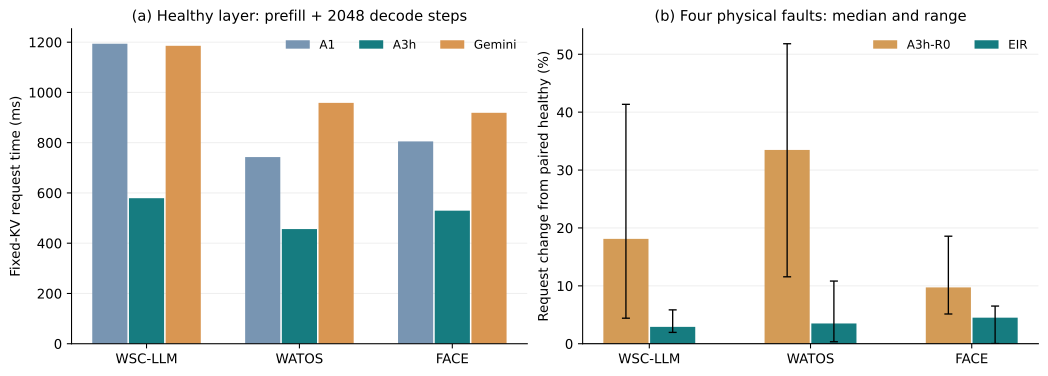

Source data for this figure (header and first rows):
panel, config_id, stage, hardware_profile, shape, split_mode, d2d_scale, family, fault_id, method, protocol, ln_count, micro_mha_heads, mha_multiplier, model_heads, batch, hidden, prefill_length, decode_kv_length, measurement, operator_sources, prefill_ns, decode_ns, TTFT_us
healthy_request, F_wsc_2x2_fixed_d2d1, F, wsc, 2x2, fixed, 1.0, healthy, healthy, A1, backend_best, fixed, 8, 8, 64, 16, 6144, 2048, 2048, operator backend results assembled into …, {"prefill_ln": "F_wsc_2x2_fixed_d2d1__he…, 99796643, 534151, 99797
healthy_request, F_watos_2x2_fixed_d2d1, F, watos, 2x2, fixed, 1.0, healthy, healthy, A1, backend_best, fixed, 8, 8, 64, 16, 6144, 2048, 2048, operator backend results assembled into …, {"prefill_ln": "F_watos_2x2_fixed_d2d1__…, 61842795, 332443, 61843
healthy_request, F_face_2x2_fixed_d2d1, F, face, 2x2, fixed, 1.0, healthy, healthy, A1, backend_best, fixed, 8, 8, 64, 16, 6144, 2048, 2048, operator backend results assembled into …, {"prefill_ln": "F_face_2x2_fixed_d2d1__h…, 96391512, 346089, 96392
healthy_request, F_wsc_2x2_fixed_d2d1, F, wsc, 2x2, fixed, 1.0, healthy, healthy, A3h, backend_best, fixed, 8, 8, 64, 16, 6144, 2048, 2048, operator backend results assembled into …, {"prefill_ln": "F_wsc_2x2_fixed_d2d1__he…, 90203686, 238781, 90204
healthy_request, F_watos_2x2_fixed_d2d1, F, watos, 2x2, fixed, 1.0, healthy, healthy, A3h, backend_best, fixed, 8, 8, 64, 16, 6144, 2048, 2048, operator backend results assembled into …, {"prefill_ln": "F_watos_2x2_fixed_d2d1__…, 57209404, 194839, 57209
healthy_request, F_face_2x2_fixed_d2d1, F, face, 2x2, fixed, 1.0, healthy, healthy, A3h, backend_best, fixed, 8, 8, 64, 16, 6144, 2048, 2048, operator backend results assembled into …, {"prefill_ln": "F_face_2x2_fixed_d2d1__h…, 95443203, 211943, 95443
healthy_request, F_wsc_2x2_fixed_d2d1, F, wsc, 2x2, fixed, 1.0, healthy, healthy, Gemini, backend_best, fixed, 8, 8, 64, 16, 6144, 2048, 2048, operator backend results assembled into …, {"prefill_ln": "F_wsc_2x2_fixed_d2d1__he…, 196626232, 482852, 196626
healthy_request, F_watos_2x2_fixed_d2d1, F, watos, 2x2, fixed, 1.0, healthy, healthy, Gemini, backend_best, fixed, 8, 8, 64, 16, 6144, 2048, 2048, operator backend results assembled into …, {"prefill_ln": "F_watos_2x2_fixed_d2d1__…, 119381416, 409670, 119381
healthy_request, F_face_2x2_fixed_d2d1, F, face, 2x2, fixed, 1.0, healthy, healthy, Gemini, backend_best, fixed, 8, 8, 64, 16, 6144, 2048, 2048, operator backend results assembled into …, {"prefill_ln": "F_face_2x2_fixed_d2d1__h…, 191675665, 355052, 191676
fault_recovery, F_wsc_2x2_fixed_d2d1, F, wsc, 2x2, fixed, 1.0, , MF1, , , fixed, , , , , , , , , , 101696895, 258389, 
fault_recovery, F_wsc_2x2_fixed_d2d1, F, wsc, 2x2, fixed, 1.0, , MF6, , , fixed, , , , , , , , , , 95923922, 247424, 
fault_recovery, F_wsc_2x2_fixed_d2d1, F, wsc, 2x2, fixed, 1.0, , MF8, , , fixed, , , , , , , , , , 91336789, 353768, 
fault_recovery, F_wsc_2x2_fixed_d2d1, F, wsc, 2x2, fixed, 1.0, , PF4, , , fixed, , , , , , , , , , 99829688, 309004, 
fault_recovery, F_watos_2x2_fixed_d2d1, F, watos, 2x2, fixed, 1.0, , MF1, , , fixed, , , , , , , , , , 59566079, 239092, 
fault_recovery, F_watos_2x2_fixed_d2d1, F, watos, 2x2, fixed, 1.0, , MF6, , , fixed, , , , , , , , , , 57712284, 220354, 
fault_recovery, F_watos_2x2_fixed_d2d1, F, watos, 2x2, fixed, 1.0, , MF8, , , fixed, , , , , , , , , , 57328671, 298517, 
fault_recovery, F_watos_2x2_fixed_d2d1, F, watos, 2x2, fixed, 1.0, , PF4, , , fixed, , , , , , , , , , 64680318, 306623, 
fault_recovery, F_face_2x2_fixed_d2d1, F, face, 2x2, fixed, 1.0, , MF1, , , fixed, , , , , , , , , , 123351926, 248230, 
fault_recovery, F_face_2x2_fixed_d2d1, F, face, 2x2, fixed, 1.0, , MF6, , , fixed, , , , , , , , , , 116248155, 216732, 
fault_recovery, F_face_2x2_fixed_d2d1, F, face, 2x2, fixed, 1.0, , MF8, , , fixed, , , , , , , , , , 95535542, 228674, 
fault_recovery, F_face_2x2_fixed_d2d1, F, face, 2x2, fixed, 1.0, , PF4, , , fixed, , , , , , , , , , 99264509, 247122, 
fault_recovery, F_wsc_2x2_fixed_d2d1, F, wsc, 2x2, fixed, 1.0, , MF1, , , fixed, , , , , , , , , , 99533760, 243735, 
fault_recovery, F_wsc_2x2_fixed_d2d1, F, wsc, 2x2, fixed, 1.0, , MF6, , , fixed, , , , , , , , , , 95778983, 240984, 
fault_recovery, F_wsc_2x2_fixed_d2d1, F, wsc, 2x2, fixed, 1.0, , MF8, , , fixed, , , , , , , , , , 91202984, 253798, 
fault_recovery, F_wsc_2x2_fixed_d2d1, F, wsc, 2x2, fixed, 1.0, , PF4, , , fixed, , , , , , , , , , 95700359, 240618, 
fault_recovery, F_watos_2x2_fixed_d2d1, F, watos, 2x2, fixed, 1.0, , MF1, , , fixed, , , , , , , , , , 59736378, 201162, 
fault_recovery, F_watos_2x2_fixed_d2d1, F, watos, 2x2, fixed, 1.0, , MF6, , , fixed, , , , , , , , , , 56932546, 195749, 
fault_recovery, F_watos_2x2_fixed_d2d1, F, watos, 2x2, fixed, 1.0, , MF8, , , fixed, , , , , , , , , , 57328671, 202844, 
fault_recovery, F_watos_2x2_fixed_d2d1, F, watos, 2x2, fixed, 1.0, , PF4, , , fixed, , , , , , , , , , 60892031, 217169, 
fault_recovery, F_face_2x2_fixed_d2d1, F, face, 2x2, fixed, 1.0, , MF1, , , fixed, , , , , , , , , , 117374241, 219756, 
fault_recovery, F_face_2x2_fixed_d2d1, F, face, 2x2, fixed, 1.0, , MF6, , , fixed, , , , , , , , , , 115260370, 216732, 
fault_recovery, F_face_2x2_fixed_d2d1, F, face, 2x2, fixed, 1.0, , MF8, , , fixed, , , , , , , , , , 95535542, 213578, 
fault_recovery, F_face_2x2_fixed_d2d1, F, face, 2x2, fixed, 1.0, , PF4, , , fixed, , , , , , , , , , 99111756, 222311, 
